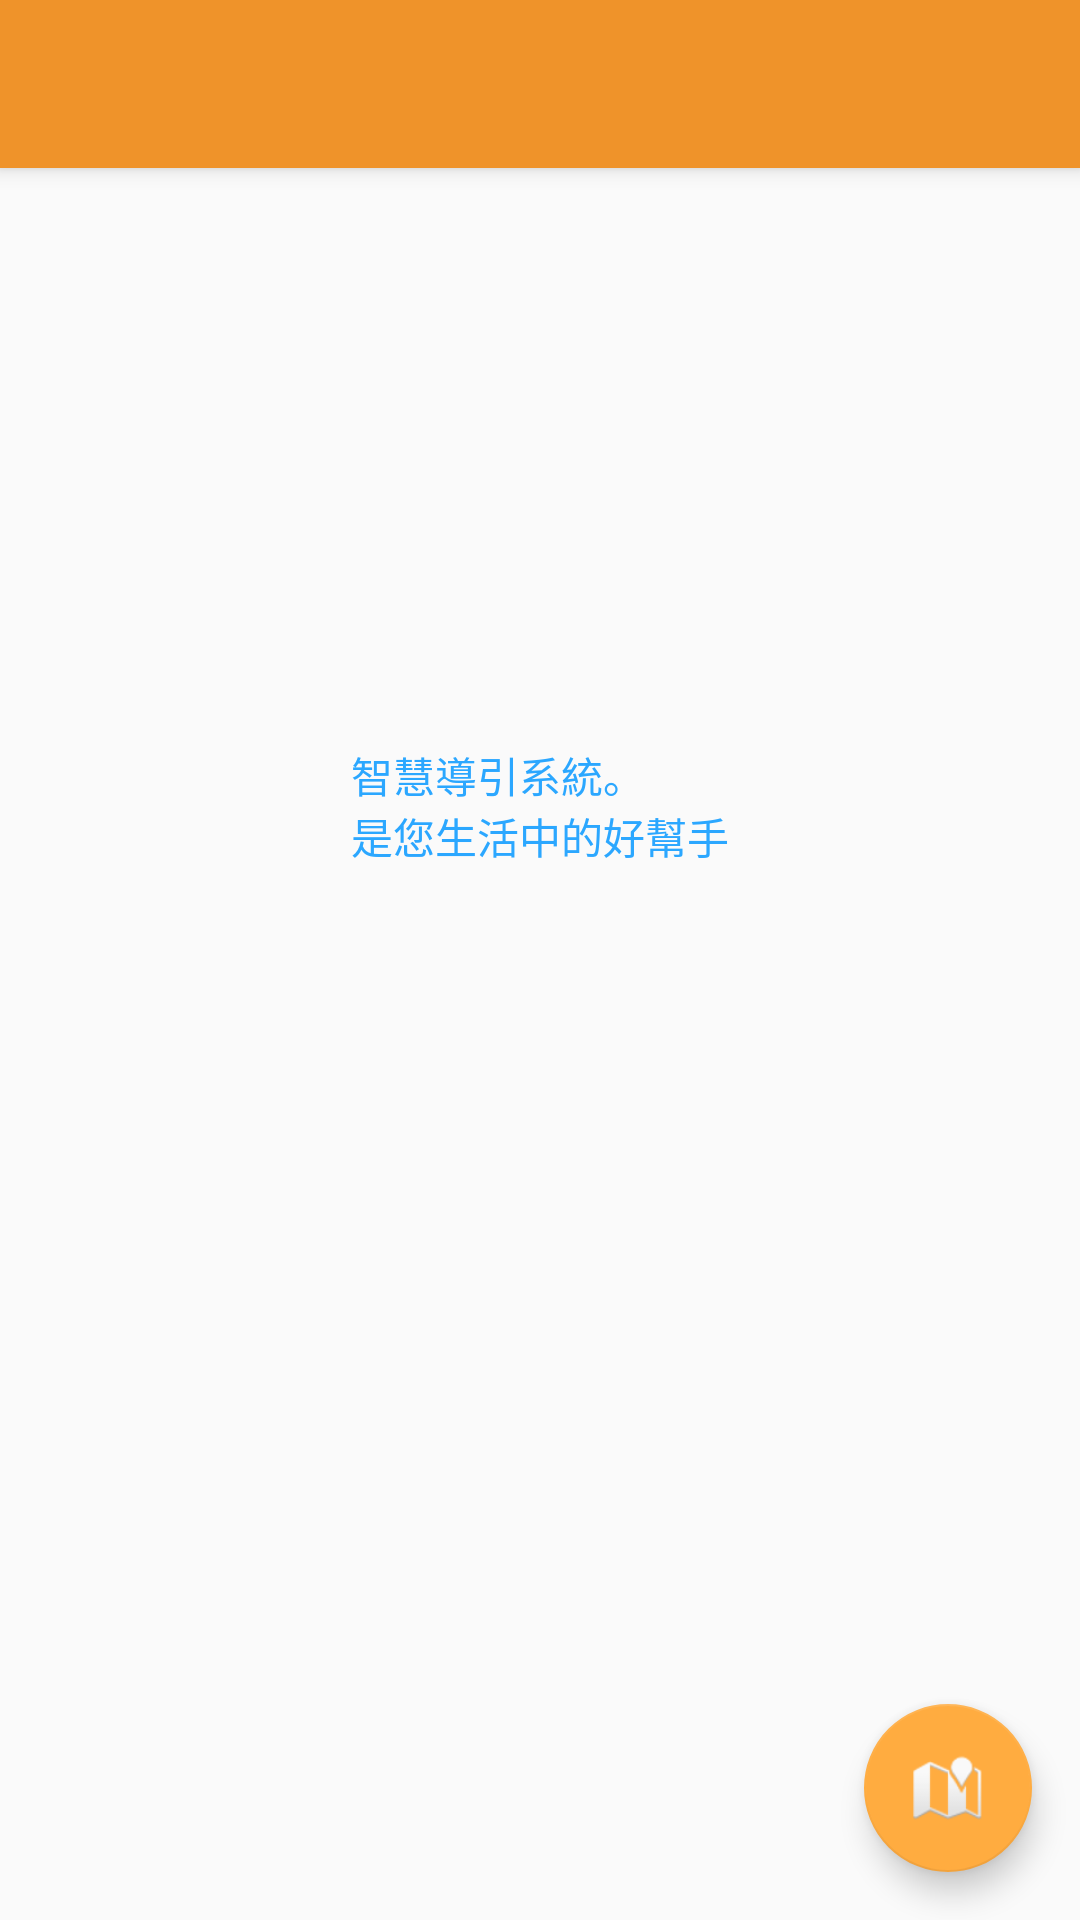

Write the Android layout XML for this screen, with the resource values it uses.
<!-- AndroidManifest.xml: application theme AppTheme -->
<!-- res/layout/app_bar_main.xml -->
<?xml version="1.0" encoding="utf-8"?>
<android.support.design.widget.CoordinatorLayout xmlns:android="http://schemas.android.com/apk/res/android"
    xmlns:app="http://schemas.android.com/apk/res-auto"
    xmlns:tools="http://schemas.android.com/tools"
    android:layout_width="match_parent"
    android:layout_height="match_parent"
    android:fitsSystemWindows="true"
    tools:context="gs.ibeacon.fcu.slideswipe.MainActivity">

    <android.support.design.widget.AppBarLayout
        android:layout_width="match_parent"
        android:layout_height="wrap_content"
        android:theme="@style/AppTheme.AppBarOverlay">

        <android.support.v7.widget.Toolbar
            android:id="@+id/toolbar"
            android:layout_width="match_parent"
            android:layout_height="?attr/actionBarSize"
            android:background="?attr/colorPrimary"
            app:popupTheme="@style/AppTheme.PopupOverlay" />

    </android.support.design.widget.AppBarLayout>

    <include layout="@layout/content_main" />

    <android.support.design.widget.FloatingActionButton
        android:id="@+id/fab"
        android:layout_width="wrap_content"
        android:layout_height="wrap_content"
        android:layout_gravity="bottom|end"
        android:layout_margin="@dimen/fab_margin"
        android:src="@android:drawable/ic_dialog_map" />

</android.support.design.widget.CoordinatorLayout>
<!-- res/layout/content_main.xml (included above) -->
<?xml version="1.0" encoding="utf-8"?>
<RelativeLayout xmlns:android="http://schemas.android.com/apk/res/android"
    xmlns:app="http://schemas.android.com/apk/res-auto"
    xmlns:tools="http://schemas.android.com/tools"
    android:layout_width="match_parent"
    android:layout_height="match_parent"
    android:paddingBottom="@dimen/activity_vertical_margin"
    android:paddingLeft="@dimen/activity_horizontal_margin"
    android:paddingRight="@dimen/activity_horizontal_margin"
    android:paddingTop="@dimen/activity_vertical_margin"
    android:id="@+id/main"
    app:layout_behavior="@string/appbar_scrolling_view_behavior"
    tools:context="gs.ibeacon.fcu.slideswipe.MainActivity"
    tools:showIn="@layout/app_bar_main">


    <TextView
        android:layout_width="wrap_content"
        android:layout_height="wrap_content"
        android:textAppearance="?android:attr/textAppearanceSmall"
        android:text="@string/welcome_text"
        android:id="@+id/welcome"
        android:layout_alignParentTop="true"
        android:layout_centerHorizontal="true"
        android:textColor="@color/textColor"
        android:layout_marginTop="192dp" />
</RelativeLayout>
<!-- resources referenced by this layout -->
<resources>
  <color name="textColor">#2ba7ff</color>
  <dimen name="activity_horizontal_margin">0dp</dimen>
  <dimen name="activity_vertical_margin">0dp</dimen>
  <dimen name="fab_margin">16dp</dimen>
  <string name="welcome_text">　智慧導引系統。\n是您生活中的好幫手</string>
  <style name="AppTheme.AppBarOverlay" parent="ThemeOverlay.AppCompat.Dark.ActionBar" />
  <style name="AppTheme.PopupOverlay" parent="ThemeOverlay.AppCompat.Light">
          <item name="android:textColor">@color/itemTextColor</item>
      </style>
  <style name="AppTheme" parent="Theme.AppCompat.Light.DarkActionBar">
          
          <item name="colorPrimary">@color/toolbarD</item>
          <item name="colorPrimaryDark">@color/toolbarU</item>
          <item name="colorAccent">@color/colorAccent</item>
      </style>
  <color name="itemTextColor">#cc7beac0</color>
  <color name="toolbarD">#ef932a</color>
  <color name="toolbarU">#eab440</color>
  <color name="colorAccent">#ffac40</color>
</resources>
